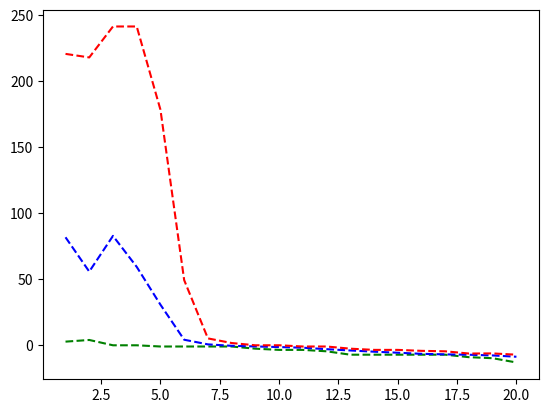

Python code for this plot:
import math
import random
import matplotlib.pyplot as plt

from typing import List, Tuple


def funcao_objetivo(x: float, y: float) -> float:
	"""Função objetivo de análise.

	Args:
		x: Valor x da função.
		y: Valor y da função.

	Returns: A função avaliada em x e y.
	"""
	return math.sin(x) * math.exp(math.pow(1 - math.cos(y), 2)) + \
		math.cos(y) * math.exp(math.pow(1 - math.sin(x), 2)) + math.pow(x - y, 2)


def retorno_geracao(populacao: List[List[float]], tam_populacao: int) -> List[float]:
	"""Prepara o retorno de uma determinada geração.

	Args:
		populacao: Individuos de uma determinada geração.
		tam_populacao: Tamanho da população.

	Returns: Lista com o resultado do melhor, do pior e a média dos resultados.
	"""
	# o melhor é o último indivíduo e o pior o primeiro
	melhor = funcao_objetivo(populacao[-1][0], populacao[-1][1])
	pior = funcao_objetivo(populacao[0][0], populacao[0][1])
	soma_total: float = 0
	for individuo in populacao:
		soma_total += funcao_objetivo(individuo[0], individuo[1])
	return [melhor, pior, soma_total/tam_populacao]


def cria_populacao(tam_populacao: int) -> List[List[float]]:
	"""Cria a população de acordo com o tamanho proposto.

	Args:
		tam_populacao: Tamanho de amostras da população

	Returns: Matriz com os elementos aleatórios criados.
	"""
	p = []
	for index in range(tam_populacao):
		x_rand = random.uniform(-10, 10)
		y_rand = random.uniform(-10, 10)
		p.append([x_rand, y_rand])
	return p


def avalia_populacao(populacao: List[List[float]]) -> List[List[float]]:
	"""Avalia a população passada como parâmetro utilizando como função fitness o
	próprio valor obtido na função objetivo.

	Args:
		populacao: População que será avaliada.

	Returns: Matriz com os elementos ordenados com o valor na função
	objetivo ordenados do menor para o maior com a adição de uma
	posição em cada indivíduo que representa a sua aptidão ao
	ambiente.
	"""

	# Ordena do menor para o maior tomando como base o valor de x e y
	#	de cada indivídio da população.
	populacao_final: List[List[float]] = []
	p_ordenado: List[List[float]] = sorted(populacao, key=lambda individual: funcao_objetivo(individual[0], individual[1]), reverse=True)
	sum_index: int = 0
	# verificando a soma total de cada índice de elementos
	for index, individual in enumerate(p_ordenado, start=1):
		sum_index += index
	# adicionando a aptidão a cada indivíduo
	for index, individual in enumerate(p_ordenado, start=1):
		individual.append(int((index/sum_index)*100))
		populacao_final.append(individual)

	return populacao_final


def seleciona_pai(populacao: List[List[float]]) -> List[float]:
	"""Seleciona dentre os elementos um possível pai de acordo com a 
	probabilidade.

	Args:
		populacao: População de elementos com a sua aptidão.

	Returns: Elemento sorteado.
	"""
	# número sorteado
	num_sorteado = random.randint(1, 100)
	soma_relativa: int = 0
	for indice, individuo in enumerate(populacao):
		# soma relativa é igual ao intervalo da aptidão do indicíduo
		soma_relativa += individuo[2]
		# caso o número sorteado seja menor ou igual a soma relativa
		# podemos retornar o individuo atual
		if num_sorteado <= soma_relativa:
			return individuo
	# caso nenhum número seja retornado anteriormente, retornamos o último,
	# no caso o melhor, isso é um certo elitismo
	return populacao[-1]


def cruzamento(pai_1: List[float], pai_2: List[float], taxa_de_cruzamento: float) -> Tuple[List[float], List[float]]:
	"""Realiza o cruzamento entre os pais passados como parâmetro
	levando em conta a taxa de cruzamento.

	Args:
		pai_1: Primeiro indivíduo pai.
		pai_2: Segundo indivíduo pai.
		taxa_de_cruzamento: Valor que informa a taxa de cruzamento.
		Valor entre 0 e 1.

	Returns: Indivíduos filhos gerados pelo cruzamento.
	"""
	# definimos um número aleatório para definirmos se iremos ter
	# cruzamento ou não
	num_aleat = random.uniform(0, 1.0)
	filho_1: List[float] = []
	filho_2: List[float] = []
	# há cruzamento
	if num_aleat <= taxa_de_cruzamento:
		# filho 1, x do pai 1 e y do pai 2
		filho_1.append(pai_1[0])
		filho_1.append(pai_2[1])
		# filho 2, x do pai 2 e y do pai 1
		filho_2.append(pai_2[0])
		filho_2.append(pai_1[1])
	# se não houver cruzamento
	else:
		# filho 1 é igual ao pai 1
		filho_1.append(pai_1[0])
		filho_1.append(pai_1[1])
		# filho 2 é igual ao pai 2
		filho_2.append(pai_2[0])
		filho_2.append(pai_2[1])
	return filho_1, filho_2


def mutacao(filho: List[float], taxa_de_mutacao: float) -> List[float]:
	"""Realiza a mutação de um filho a partir de uma determinada faixa.

	Args:
		filho: Indivíduo que irá passar pela mutação.
		taxa_de_mutacao: Número de ponto flutuante que informa a taxa
		de indivíduos que serão mutádos.

	Returns: Indivíduo resultante.
	"""
	filho_mutado: List[float] = []
	# número aleatório para avaliar se o indivíduo será mutado
	num_aleat = random.uniform(0, 1)
	# fator de mutação
	fator_mutacao = random.uniform(-0.2, 0.2)
	# gene que será mutado
	gene = random.randint(0, 1)
	# se for mutado
	if num_aleat <= taxa_de_mutacao:
		filho[gene] = filho[gene] + fator_mutacao
		filho_mutado.append(filho[0])
		filho_mutado.append(filho[1])
	else:
		filho_mutado.append(filho[0])
		filho_mutado.append(filho[1])
	return filho_mutado


def algoritmo_genetico(tam_populacao: int, taxa_de_cruzamento: float, taxa_de_mutacao: float, limite_geracoes: int) -> List[List[float]]:
	"""Execução do algoritmo genético.

	Args:
		tam_populacao: Valor que indica o tamanho da população.
		taxa_de_cruzamento: Valor entre 0 e 1 que representa a probabilidade
		de se ocorrer o cruzamento.
		taxa_de_mutacao: Valor entre 0 e 1 que representa a probabilidade de
		se ocorrer a mutação.
		limite_geracoes: Limite máximo de gerações.

	Returns: Matriz com o melhor e o pior indivíduo da população.
	"""
	# primeira população
	p = cria_populacao(tam_populacao)
	g: int = 0  # gerações
	individuos: List[List[float]] = []  # melhor e pior individuo da pop
	while g < limite_geracoes:
		# avaliação da população
		p_avaliada = avalia_populacao(p)
		# o melhor individuo está na última posição e o pior na primeira
		# retirando a aptidão que é retornada no avalia_populacao
		individuos.append(retorno_geracao(p_avaliada, tam_populacao))
		# nova geração
		q: List[List[float]] = []
		# para cada casal da população
		for _ in range(tam_populacao // 2):
			pai_1 = seleciona_pai(p_avaliada)
			pai_2 = seleciona_pai(p_avaliada)
			filho_1, filho_2 = cruzamento(pai_1, pai_2, taxa_de_cruzamento)
			filho_1 = mutacao(filho_1, taxa_de_mutacao)
			filho_2 = mutacao(filho_2, taxa_de_mutacao)
			# adiciona os filhos
			q.append(filho_1)
			q.append(filho_2)
		# próxima geração
		g += 1
		# nova população é igual a q
		p = q
	return individuos


def main():
	individuos = algoritmo_genetico(20, 0.7, 0.1, 20)
	geracoes = range(1, 20+1)
	melhores = [individuo[0] for individuo in individuos]
	piores = [individuo[1] for individuo in individuos]
	medias = [individuo[2] for individuo in individuos]
	plt.plot(geracoes, melhores, 'g--', geracoes, medias, 'b--', geracoes, piores, 'r--')
	plt.show()


main()
